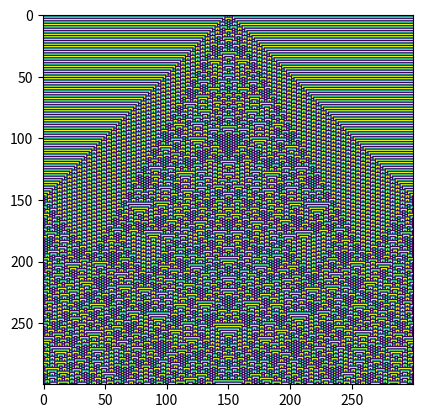

The matplotlib source for this figure:
import numpy as np
import matplotlib.pyplot as plt

def apply_rule(rule, left, center, right):
    rule_bin = '{0:08b}'.format(rule)  # convert rule number to binary string
    pattern = str(left) + str(center) + str(right)  # concatenate the cell states as a string
    index = int(pattern, 2)  # convert pattern to decimal index
    return int(rule_bin[7 - index])  # apply the rule

def evolve(current_state, rule):
    new_state = []
    for i in range(len(current_state)):
        left = current_state[(i-1) % len(current_state)]
        center = current_state[i]
        right = current_state[(i+1) % len(current_state)]
        new_cell = apply_rule(rule, left, center, right)
        new_state.append(new_cell)
    return new_state

# Define the rule number and initial cell state
rule = 73
initial_state = [0] * 300
initial_state[len(initial_state) // 2] = 1
current_state = initial_state
matrix = [];
# Iterate over the generations
num_generations = 300


for i in range(num_generations):
    current_state = evolve(current_state, rule)
    print(current_state)
    matrix.append(current_state)

plt.imshow(matrix, cmap='viridis')

# show the plot
plt.show()
